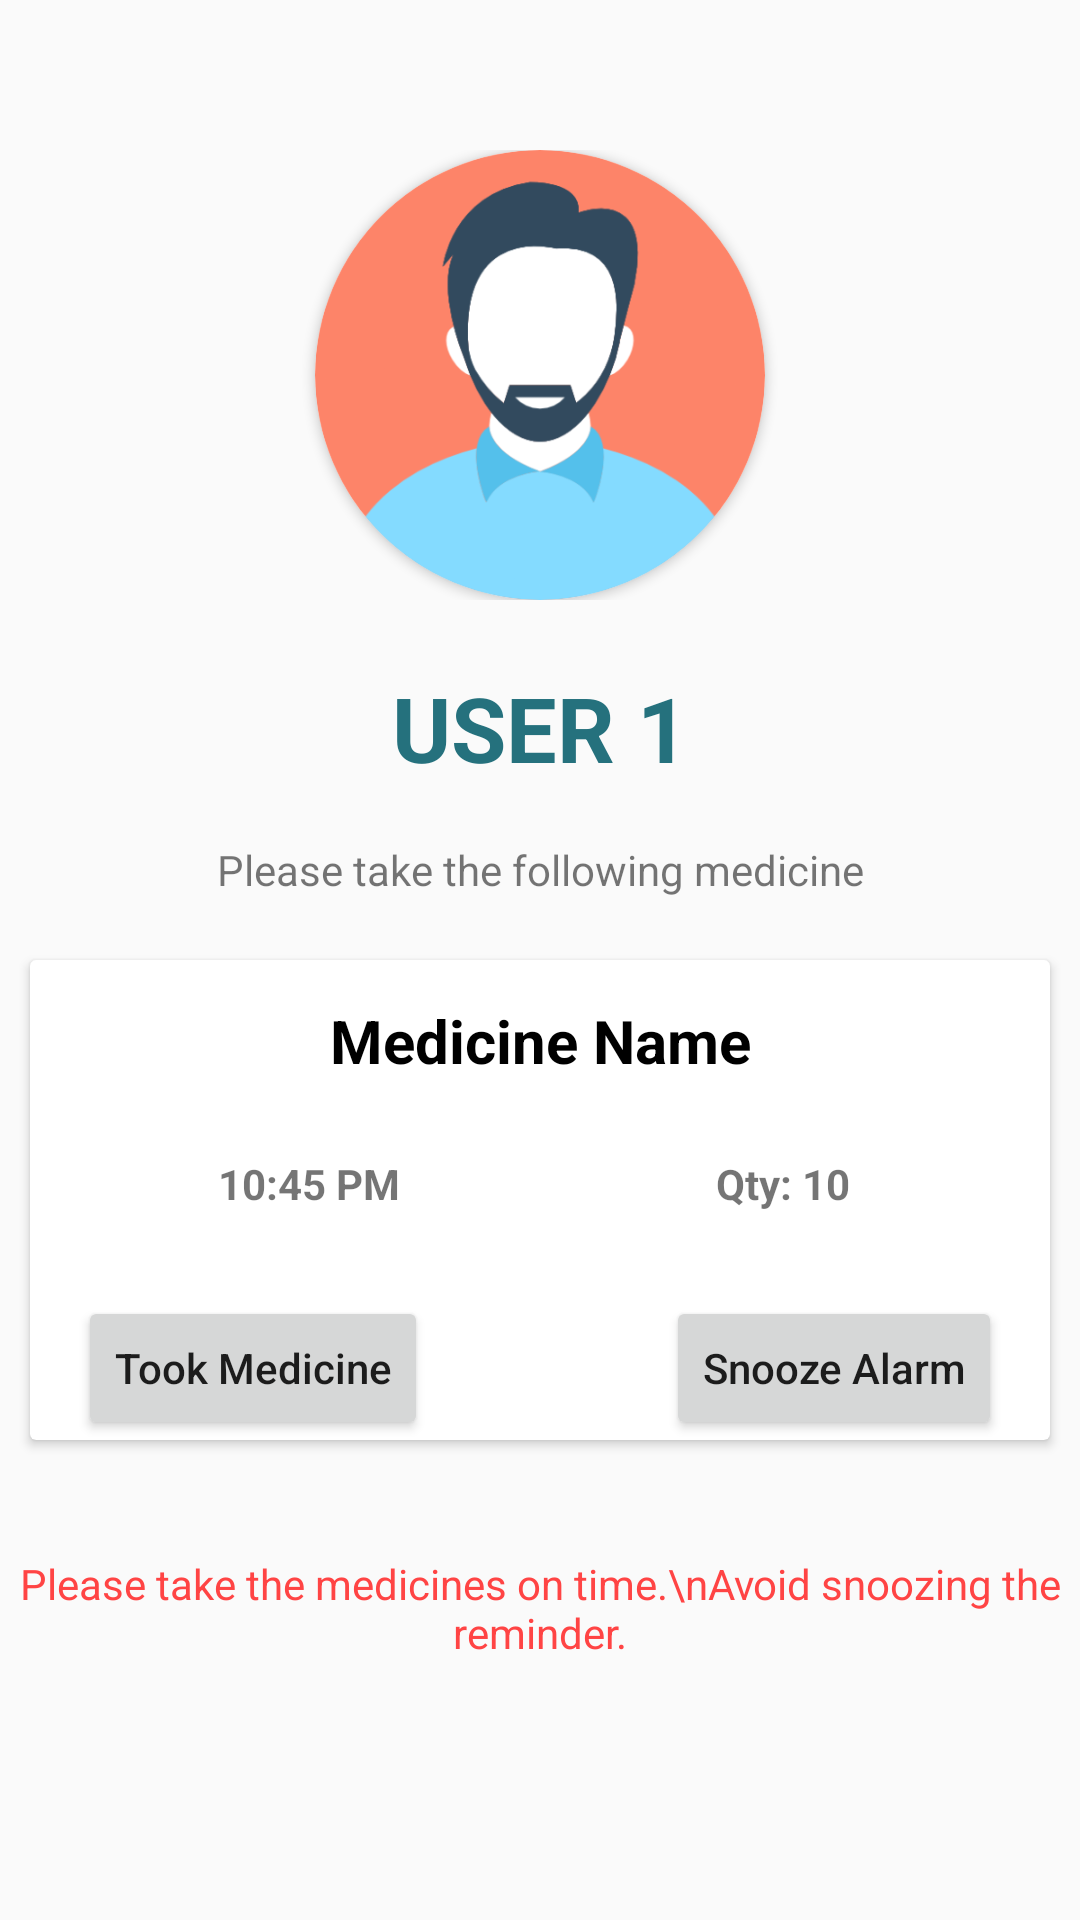

This screen was rendered from an Android layout file. Write that file and the resources it references.
<!-- AndroidManifest.xml: application theme Theme.MedManager -->
<!-- res/layout/activity_alarm.xml -->
<RelativeLayout xmlns:tools="http://schemas.android.com/tools"
    android:layout_height="match_parent"
    android:layout_width="match_parent"
    xmlns:android="http://schemas.android.com/apk/res/android"
    xmlns:app="http://schemas.android.com/apk/res-auto">

    <LinearLayout
        android:id="@+id/alarm_card"
        android:layout_width="match_parent"
        android:layout_height="150dp"
        android:layout_alignParentTop="true"
        android:layout_marginTop="50dp"
        android:gravity="center_horizontal">

        <androidx.cardview.widget.CardView

            android:layout_width="wrap_content"
            android:layout_height="match_parent"
            android:elevation="5dp"
            app:cardCornerRadius="75dp">

            <ImageView
                android:id="@+id/alarm_avatar"
                android:layout_width="150dp"
                android:layout_height="match_parent"
                android:scaleType="centerCrop"
                android:src="@drawable/user" />

        </androidx.cardview.widget.CardView>


    </LinearLayout>

    <TextView
        android:id="@+id/alarm_user_name"
        android:layout_width="match_parent"
        android:layout_height="45dp"
        android:paddingHorizontal="20dp"


        android:layout_alignTop="@id/alarm_card"


        android:layout_marginTop="170dp"
        android:gravity="center_horizontal|center_vertical"
        android:text="USER 1"
        android:textAlignment="gravity"
        android:textColor="@color/dark_green"
        android:textSize="30sp"
        android:textStyle="bold" />

    <TextView
        android:id="@+id/alarm_desc"
        android:layout_width="match_parent"
        android:layout_height="40dp"
        android:paddingHorizontal="20dp"
        android:gravity="center_vertical|center_horizontal"
        android:textAlignment="gravity"

        android:layout_alignTop="@id/alarm_user_name"


        android:layout_marginTop="50dp"
        android:text="Please take the following medicine" />

    <androidx.cardview.widget.CardView
        android:id="@+id/med_card"
        android:layout_width="match_parent"
        android:layout_height="160dp"
        android:layout_alignTop="@id/alarm_desc"
        android:layout_marginHorizontal="10dp"
        android:layout_marginTop="50dp">

        <androidx.constraintlayout.widget.ConstraintLayout
            android:layout_width="match_parent"
            android:layout_height="match_parent">


            <TextView
                android:id="@+id/alarm_med_name"
                android:layout_width="match_parent"
                android:layout_height="42dp"
                android:gravity="center_vertical|center_horizontal"
                android:text="Medicine Name"
                android:textAlignment="gravity"
                android:textColor="@color/black"
                android:textSize="20sp"
                android:textStyle="bold"
                app:layout_constraintBottom_toBottomOf="parent"
                app:layout_constraintEnd_toEndOf="parent"
                app:layout_constraintHorizontal_bias="0.0"
                app:layout_constraintStart_toStartOf="parent"
                app:layout_constraintTop_toTopOf="parent"
                app:layout_constraintVertical_bias="0.05" />

            <TextView
                android:id="@+id/alarm_med_quantity"
                android:layout_width="146dp"
                android:layout_height="35dp"
                android:layout_marginEnd="16dp"
                android:layout_marginRight="16dp"
                android:layout_marginBottom="68dp"
                android:gravity="center_vertical|center_horizontal"
                android:text="Qty: 10"
                android:textAlignment="gravity"
                android:textStyle="bold"
                app:layout_constraintBottom_toBottomOf="parent"
                app:layout_constraintEnd_toEndOf="parent" />

            <TextView
                android:id="@+id/alarm_med_time"
                android:layout_width="146dp"
                android:layout_height="35dp"
                android:layout_marginStart="20dp"
                android:layout_marginLeft="20dp"
                android:layout_marginBottom="68dp"
                android:gravity="center_horizontal|center_vertical"
                android:text="10:45 PM"
                android:textAlignment="gravity"
                android:textStyle="bold"
                app:layout_constraintBottom_toBottomOf="parent"
                app:layout_constraintStart_toStartOf="parent" />

            <Button
                android:id="@+id/alarm_took"
                android:layout_width="wrap_content"
                android:layout_height="wrap_content"
                android:layout_marginStart="16dp"
                android:layout_marginLeft="16dp"
                android:layout_marginTop="20dp"
                android:text="Took Medicine"
                android:textAllCaps="false"
                app:layout_constraintStart_toStartOf="parent"
                app:layout_constraintTop_toBottomOf="@+id/alarm_med_time" />

            <Button
                android:id="@+id/alarm_snooze"
                android:layout_width="wrap_content"
                android:layout_height="wrap_content"
                android:layout_marginTop="20dp"
                android:layout_marginEnd="16dp"
                android:layout_marginRight="16dp"
                android:text="Snooze Alarm"
                android:textAllCaps="false"
                app:layout_constraintEnd_toEndOf="parent"
                app:layout_constraintTop_toBottomOf="@+id/alarm_med_quantity" />


        </androidx.constraintlayout.widget.ConstraintLayout>


    </androidx.cardview.widget.CardView>

    <TextView
        android:layout_width="match_parent"
        android:layout_height="50dp"
        android:layout_alignTop="@id/med_card"
        android:gravity="center_horizontal|center_vertical"
        android:textColor="@android:color/holo_red_light"
        android:layout_marginTop="191dp"
        android:text="Please take the medicines on time.\nAvoid snoozing the reminder." />


</RelativeLayout>
<!-- resources referenced by this layout -->
<resources>
  <color name="black">#FF000000</color>
  <color name="dark_green">#25717d</color>
  <!-- drawable user: png bitmap (drawable, 49053 bytes) -->
  <style name="Theme.MedManager" parent="Theme.MaterialComponents.DayNight.DarkActionBar.Bridge">
          
          <item name="colorPrimary">@color/blue</item>
          <item name="colorPrimaryVariant">@color/darkblue</item>
          <item name="colorOnPrimary">@color/white</item>
          
          <item name="colorSecondary">@color/teal_200</item>
          <item name="colorSecondaryVariant">@color/teal_700</item>
          <item name="colorOnSecondary">@color/black</item>
          
          <item name="android:statusBarColor" tools:targetApi="l">?attr/colorPrimaryVariant</item>
          
      </style>
  <color name="blue">#96d6e0</color>
  <color name="darkblue">#25717d</color>
  <color name="white">#FFFFFFFF</color>
  <color name="teal_200">#FF03DAC5</color>
  <color name="teal_700">#FF018786</color>
</resources>
